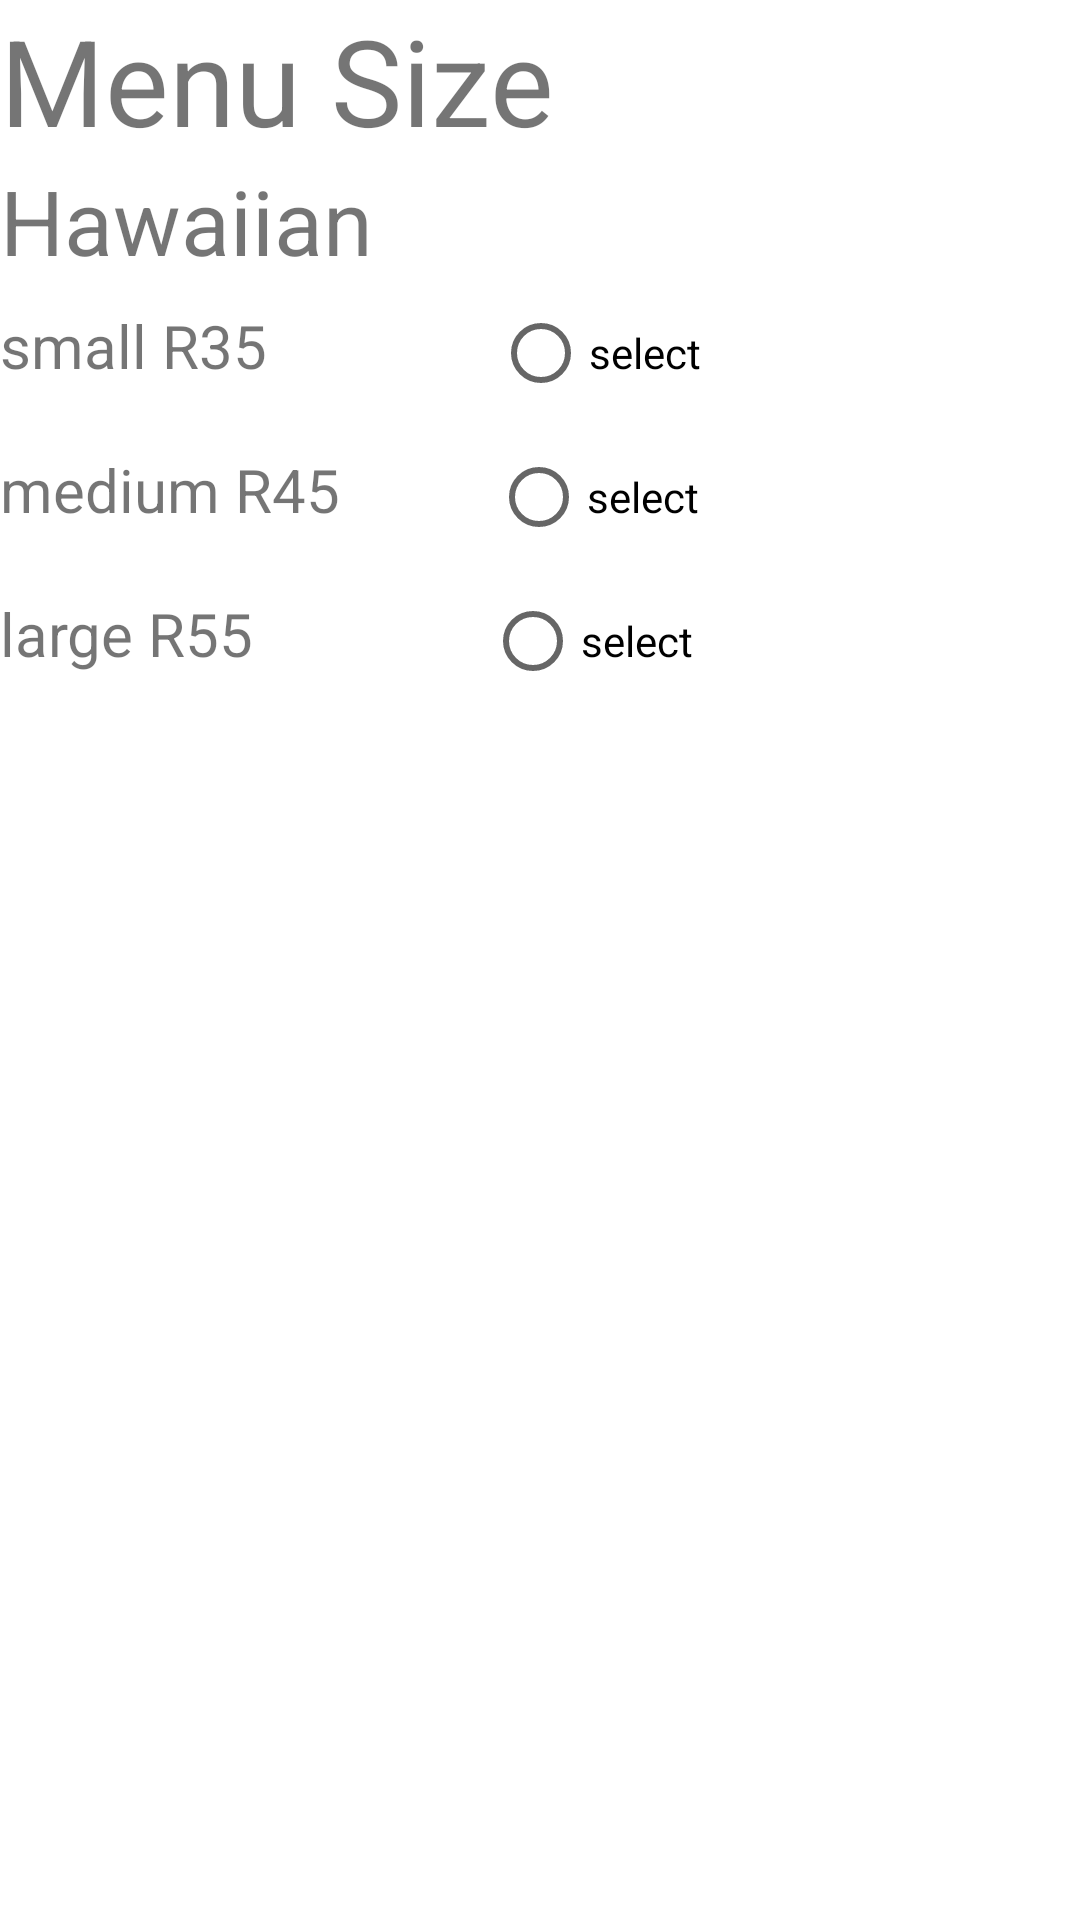

Here is an Android app screen rendered from its layout file. Give the layout XML and the strings, colors and styles it references.
<!-- AndroidManifest.xml: application theme Theme.DeliciousPizza -->
<!-- res/layout/activity_menu_size2.xml -->
<?xml version="1.0" encoding="utf-8"?>
<androidx.constraintlayout.widget.ConstraintLayout xmlns:android="http://schemas.android.com/apk/res/android"
    xmlns:app="http://schemas.android.com/apk/res-auto"
    xmlns:tools="http://schemas.android.com/tools"
    android:layout_width="match_parent"
    android:layout_height="match_parent"
    tools:context=".MenuSize2">

    <LinearLayout
        android:layout_width="match_parent"
        android:layout_height="wrap_content"
        android:orientation="vertical"
        app:layout_constraintTop_toTopOf="parent">

        <TextView
            android:id="@+id/textView12"
            android:layout_width="match_parent"
            android:layout_height="wrap_content"
            android:text="@string/menueSize2"
            android:textSize="40dp" />

        <LinearLayout
            android:layout_width="match_parent"
            android:layout_height="match_parent"
            android:orientation="horizontal">

            <TextView
                android:id="@+id/title4"
                android:layout_width="wrap_content"
                android:layout_height="wrap_content"
                android:layout_weight="1"
                android:text="@string/hawaiianPizza"
                android:textSize="30dp" />

        </LinearLayout>

        <RadioGroup
            android:layout_width="match_parent"
            android:layout_height="match_parent">

            <LinearLayout
                android:layout_width="match_parent"
                android:layout_height="match_parent"
                android:orientation="horizontal">

                <TextView
                    android:id="@+id/textView2"
                    android:layout_width="wrap_content"
                    android:layout_height="wrap_content"
                    android:layout_weight="1"
                    android:text="@string/smallHawaiian"
                    android:textSize="20dp" />

                <RadioButton
                    android:id="@+id/radioButton10"
                    android:layout_width="120dp"
                    android:layout_height="wrap_content"
                    android:layout_weight="1"
                    android:text="@string/radioBtn10" />

            </LinearLayout>
        </RadioGroup>

        <RadioGroup
            android:layout_width="match_parent"
            android:layout_height="match_parent">

            <LinearLayout
                android:layout_width="match_parent"
                android:layout_height="match_parent"
                android:orientation="horizontal">

                <TextView
                    android:id="@+id/textView3"
                    android:layout_width="wrap_content"
                    android:layout_height="wrap_content"
                    android:layout_weight="1"
                    android:text="@string/mediumHawaiian"
                    android:textSize="20dp" />

                <RadioButton
                    android:id="@+id/radioButton11"
                    android:layout_width="146dp"
                    android:layout_height="wrap_content"
                    android:layout_weight="1"
                    android:text="@string/radioBtn11" />
            </LinearLayout>
        </RadioGroup>

        <RadioGroup
            android:layout_width="match_parent"
            android:layout_height="wrap_content">

            <LinearLayout
                android:layout_width="wrap_content"
                android:layout_height="wrap_content"
                android:orientation="horizontal">

                <TextView
                    android:id="@+id/textView5"
                    android:layout_width="192dp"
                    android:layout_height="wrap_content"
                    android:layout_weight="1"
                    android:text="@string/largeHawaiian"
                    android:textSize="20dp" />

                <RadioButton
                    android:id="@+id/radioButton12"
                    android:layout_width="229dp"
                    android:layout_height="wrap_content"
                    android:layout_weight="1"
                    android:text="@string/radioBtn12" />
            </LinearLayout>
        </RadioGroup>
    </LinearLayout>

    <Button
        android:id="@+id/ok2"
        android:layout_width="wrap_content"
        android:layout_height="wrap_content"
        android:layout_marginStart="16dp"
        android:layout_marginTop="261dp"
        android:layout_marginBottom="422dp"
        android:text="@string/ok2"
        app:layout_constraintBottom_toBottomOf="parent"
        app:layout_constraintStart_toStartOf="parent"
        app:layout_constraintTop_toTopOf="parent" />

    <TextView
        android:id="@+id/total2"
        android:layout_width="106dp"
        android:layout_height="32dp"
        android:layout_marginStart="119dp"
        android:layout_marginTop="261dp"
        android:layout_marginBottom="438dp"
        android:text="@string/total2"
        android:textSize="20dp"
        app:layout_constraintBottom_toBottomOf="parent"
        app:layout_constraintStart_toStartOf="parent"
        app:layout_constraintTop_toTopOf="parent" />

    <TextView
        android:id="@+id/amountEntry"
        android:layout_width="wrap_content"
        android:layout_height="wrap_content"
        android:layout_marginStart="16dp"
        android:layout_marginTop="345dp"
        android:layout_marginBottom="359dp"
        android:text="@string/amountEntry2"
        android:textSize="20dp"
        app:layout_constraintBottom_toBottomOf="parent"
        app:layout_constraintStart_toStartOf="parent"
        app:layout_constraintTop_toTopOf="parent" />

    <EditText
        android:id="@+id/editTextNumber2"
        android:layout_width="wrap_content"
        android:layout_height="wrap_content"
        android:layout_marginTop="379dp"
        android:layout_marginEnd="201dp"
        android:layout_marginBottom="307dp"
        android:ems="10"
        android:inputType="number"
        android:minHeight="48dp"
        android:text="number"
        app:layout_constraintBottom_toBottomOf="parent"
        app:layout_constraintEnd_toEndOf="parent"
        app:layout_constraintStart_toStartOf="parent"
        app:layout_constraintTop_toTopOf="parent" />

    <Button
        android:id="@+id/pay2"
        android:layout_width="wrap_content"
        android:layout_height="wrap_content"
        android:layout_marginStart="16dp"
        android:layout_marginTop="435dp"
        android:layout_marginBottom="248dp"
        android:text="@string/pay2"
        app:layout_constraintBottom_toBottomOf="parent"
        app:layout_constraintStart_toStartOf="parent"
        app:layout_constraintTop_toTopOf="parent" />

    <TextView
        android:id="@+id/change2"
        android:layout_width="wrap_content"
        android:layout_height="wrap_content"
        android:layout_marginStart="19dp"
        android:layout_marginTop="513dp"
        android:layout_marginBottom="191dp"
        android:text="@string/change2"
        android:textSize="20dp"
        app:layout_constraintBottom_toBottomOf="parent"
        app:layout_constraintStart_toStartOf="parent"
        app:layout_constraintTop_toTopOf="parent" />

    <TextView
        android:id="@+id/msg2"
        android:layout_width="wrap_content"
        android:layout_height="wrap_content"
        android:layout_marginStart="175dp"
        android:layout_marginTop="590dp"
        android:layout_marginEnd="154dp"
        android:layout_marginBottom="114dp"
        android:text="@string/msg2"
        android:textSize="20dp"
        app:layout_constraintBottom_toBottomOf="parent"
        app:layout_constraintEnd_toEndOf="parent"
        app:layout_constraintStart_toStartOf="parent"
        app:layout_constraintTop_toTopOf="parent" />

</androidx.constraintlayout.widget.ConstraintLayout>
<!-- resources referenced by this layout -->
<resources>
  <string name="amountEntry2">amount</string>
  <string name="change2">change</string>
  <string name="hawaiianPizza">Hawaiian</string>
  <string name="largeHawaiian">large R55</string>
  <string name="mediumHawaiian">medium R45</string>
  <string name="menueSize2">Menu Size</string>
  <string name="msg2">message</string>
  <string name="ok2">ok</string>
  <string name="pay2">pay</string>
  <string name="radioBtn10">select</string>
  <string name="radioBtn11">select</string>
  <string name="radioBtn12">select</string>
  <string name="smallHawaiian">small R35</string>
  <string name="total2">total</string>
  <style name="Theme.DeliciousPizza" parent="Theme.MaterialComponents.DayNight.DarkActionBar">
          
          <item name="colorPrimary">@color/purple_500</item>
          <item name="colorPrimaryVariant">@color/purple_700</item>
          <item name="colorOnPrimary">@color/white</item>
          
          <item name="colorSecondary">@color/teal_200</item>
          <item name="colorSecondaryVariant">@color/teal_700</item>
          <item name="colorOnSecondary">@color/black</item>
          
          <item name="android:statusBarColor" tools:targetApi="l">?attr/colorPrimaryVariant</item>
          
      </style>
  <!-- not gathered from this repository: default colours our renderer supplied (Android Studio template values) -->
  <color name="purple_500">#FF6200EE</color>
  <color name="purple_700">#FF3700B3</color>
  <color name="teal_200">#FF03DAC5</color>
  <color name="teal_700">#FF018786</color>
  <color name="black">#FF000000</color>
  <color name="white">#FFFFFFFF</color>
</resources>
